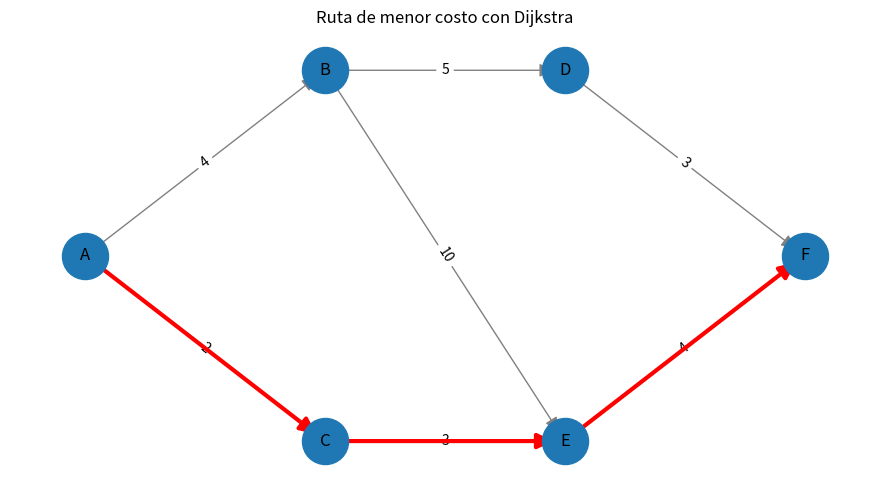

This chart was generated by the following Python code:

import networkx as nx
import matplotlib.pyplot as plt
import heapq


def crear_grafo():
    """
    Construye un grafo dirigido.
    Cada arista representa un tramo y su peso es la distancia.
    """
    grafo = nx.DiGraph()

    conexiones = [
        ("A", "B", 4),
        ("A", "C", 2),
        ("B", "D", 5),
        ("B", "E", 10),
        ("C", "E", 3),
        ("D", "F", 3),
        ("E", "F", 4),
    ]

    grafo.add_weighted_edges_from(conexiones)
    return grafo


def dijkstra(grafo, inicio, meta):
    """
    Busca la ruta de menor costo desde inicio hasta meta.
    Devuelve la ruta encontrada y su costo total.
    """
    costos = {nodo: float("inf") for nodo in grafo.nodes}
    anteriores = {nodo: None for nodo in grafo.nodes}

    costos[inicio] = 0
    pendientes = [(0, inicio)]

    while pendientes:
        costo_actual, actual = heapq.heappop(pendientes)

        # Ignorar entradas que ya quedaron desactualizadas.
        if costo_actual > costos[actual]:
            continue

        # Detenerse cuando se extrae la meta con su costo mínimo.
        if actual == meta:
            break

        for vecino, datos in grafo[actual].items():
            nuevo_costo = (
                costo_actual + datos["weight"]
            )

            if nuevo_costo < costos[vecino]:
                costos[vecino] = nuevo_costo
                anteriores[vecino] = actual
                heapq.heappush(
                    pendientes, (nuevo_costo, vecino)
                )

    if costos[meta] == float("inf"):
        return None, float("inf")

    # Reconstruir la ruta desde la meta hacia el inicio.
    ruta = []
    actual = meta

    while actual is not None:
        ruta.append(actual)
        actual = anteriores[actual]

    ruta.reverse()
    return ruta, costos[meta]


def dibujar_grafo(grafo, ruta):
    """
    Dibuja el grafo y resalta la ruta óptima.
    """
    posiciones = {
        "A": (0, 1),
        "B": (1, 2),
        "C": (1, 0),
        "D": (2, 2),
        "E": (2, 0),
        "F": (3, 1),
    }

    plt.figure(figsize=(9, 5))

    nx.draw_networkx_nodes(
        grafo, posiciones, node_size=1100
    )
    nx.draw_networkx_labels(
        grafo, posiciones, font_size=12
    )
    nx.draw_networkx_edges(
        grafo, posiciones, edge_color="gray",
        arrows=True, arrowsize=20
    )

    etiquetas = nx.get_edge_attributes(
        grafo, "weight"
    )
    nx.draw_networkx_edge_labels(
        grafo, posiciones, edge_labels=etiquetas
    )

    if ruta:
        aristas_ruta = list(zip(ruta, ruta[1:]))
        nx.draw_networkx_edges(
            grafo, posiciones,
            edgelist=aristas_ruta,
            edge_color="red", width=3,
            arrows=True, arrowsize=22
        )

    plt.title("Ruta de menor costo con Dijkstra")
    plt.axis("off")
    plt.tight_layout()
    plt.show()


def main():
    """Ejecuta el problema completo."""
    grafo = crear_grafo()

    inicio = "A"
    meta = "F"

    ruta, costo = dijkstra(grafo, inicio, meta)

    if ruta is None:
        print("No existe una ruta hacia el destino.")
    else:
        print("Ruta óptima:", " -> ".join(ruta))
        print("Distancia total:", costo, "km")

    dibujar_grafo(grafo, ruta)


if __name__ == "__main__":
    main()
